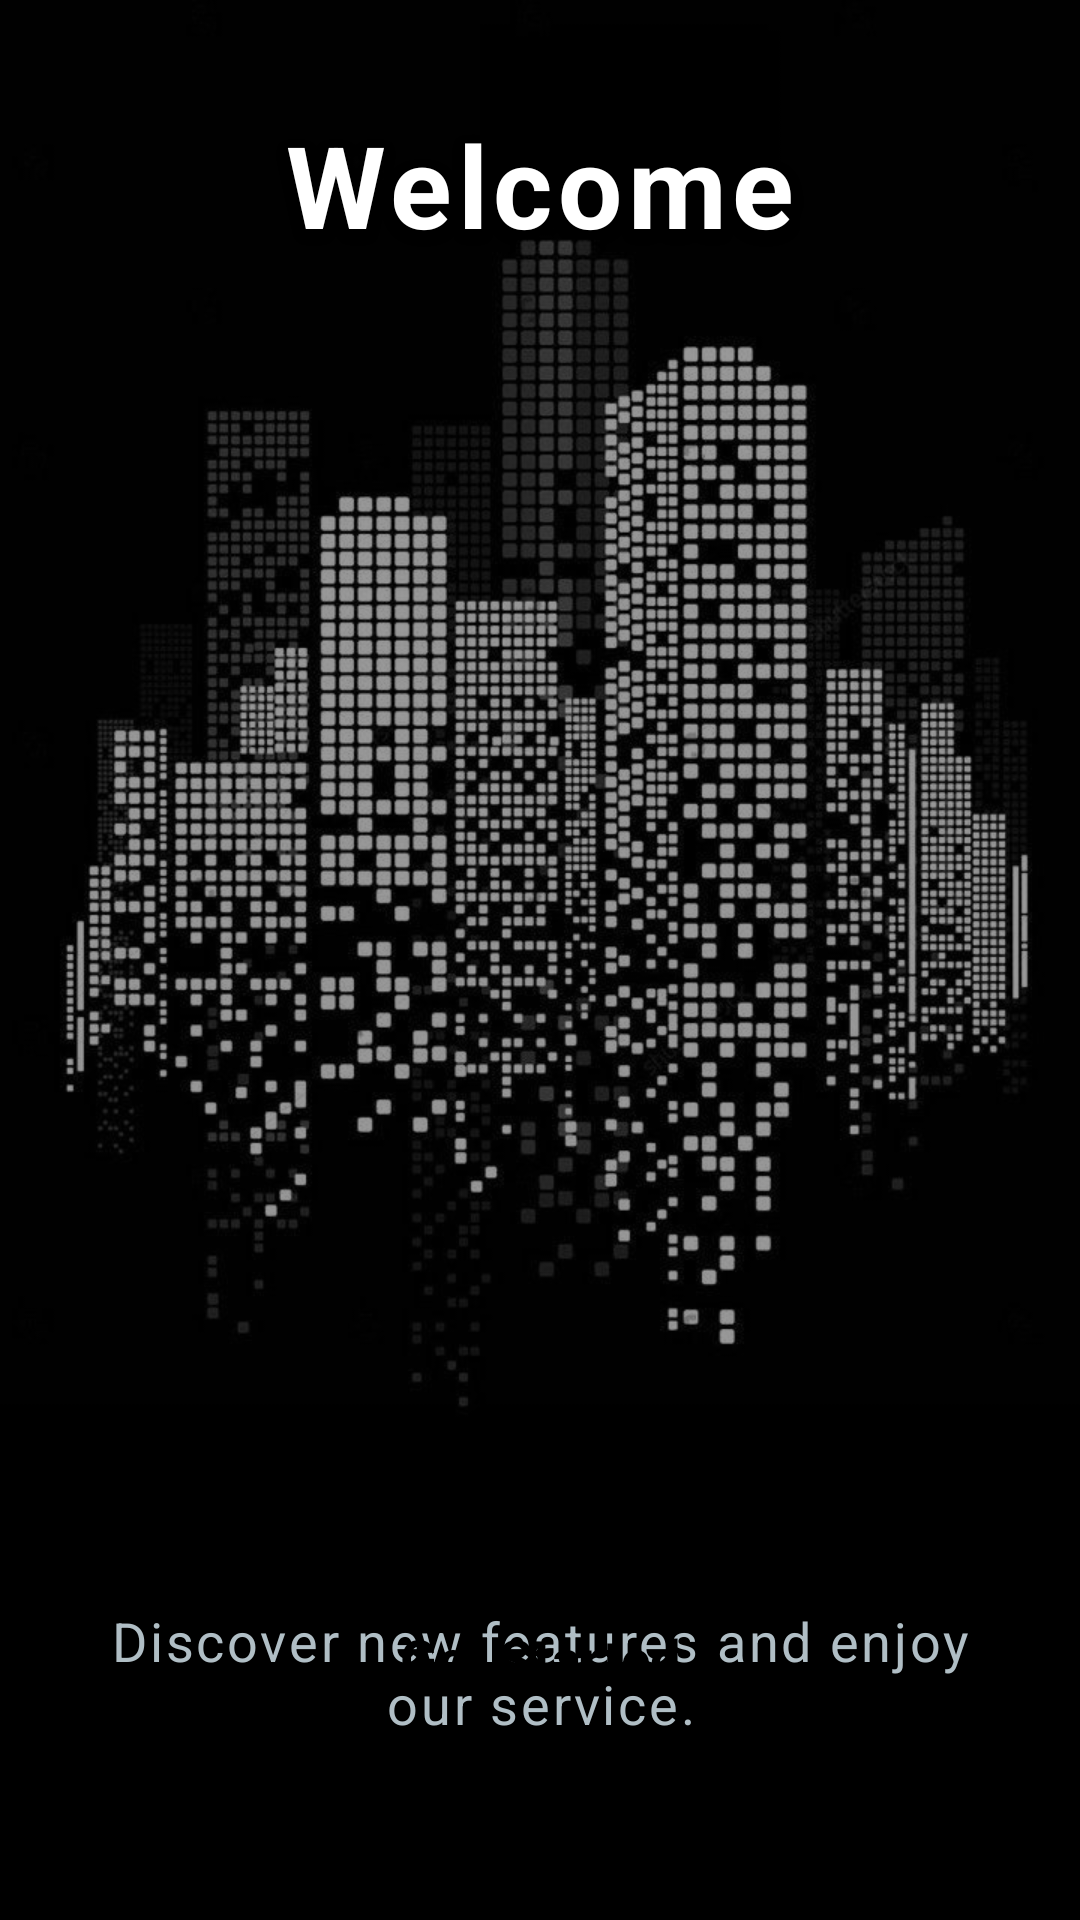

Write the Android layout XML for this screen, with the resource values it uses.
<!-- AndroidManifest.xml: application theme Theme.ClientCervicePlatphorm -->
<!-- res/layout/activity_main.xml -->
<?xml version="1.0" encoding="utf-8"?>
<androidx.constraintlayout.widget.ConstraintLayout
    xmlns:android="http://schemas.android.com/apk/res/android"
    xmlns:app="http://schemas.android.com/apk/res-auto"
    android:id="@+id/welcomeLayout"
    android:layout_width="match_parent"
    android:layout_height="match_parent"
    android:background="#000000">


    <ImageView
        android:id="@+id/imgBackground"
        android:layout_width="match_parent"
        android:layout_height="match_parent"
        android:scaleType="centerCrop"
        android:src="@drawable/bginmain" />


    <View
        android:layout_width="match_parent"
        android:layout_height="match_parent"
        android:background="#66000000" />


    <TextView
        android:id="@+id/txtWelcome"
        android:layout_width="0dp"
        android:layout_height="wrap_content"
        android:layout_marginTop="36dp"
        android:gravity="center"
        android:letterSpacing="0.05"
        android:shadowColor="#80000000"
        android:shadowDx="0"
        android:shadowDy="4"
        android:shadowRadius="8"
        android:text="Welcome"

        android:textColor="#FFFFFF"
        android:textSize="38sp"
        android:textStyle="bold"
        app:layout_constraintEnd_toEndOf="parent"
        app:layout_constraintHorizontal_bias="0.0"
        app:layout_constraintStart_toStartOf="parent"
        app:layout_constraintTop_toTopOf="parent" />

    <TextView
        android:id="@+id/txtSubWelcome"
        android:layout_width="0dp"
        android:layout_height="wrap_content"
        android:layout_marginStart="30dp"
        android:layout_marginTop="448dp"
        android:layout_marginEnd="30dp"
        android:gravity="center"
        android:letterSpacing="0.05"
        android:text="Discover new features and enjoy our service."
        android:textColor="#B0BEC5"
        android:textSize="18sp"
        app:layout_constraintEnd_toEndOf="parent"
        app:layout_constraintHorizontal_bias="0.0"
        app:layout_constraintStart_toStartOf="parent"
        app:layout_constraintTop_toBottomOf="@id/txtWelcome" />

    <Button
        android:id="@+id/btnGetStarted"
        android:layout_width="0dp"
        android:layout_height="55dp"
        android:layout_marginStart="40dp"
        android:layout_marginEnd="40dp"
        android:layout_marginBottom="60dp"
        android:text="Get Started"
        android:textAllCaps="false"
        android:textSize="18sp"
        android:textStyle="bold"
        android:textColor="#000000"
        style="@style/ModernButton"
        android:elevation="8dp"
        app:layout_constraintBottom_toBottomOf="parent"
        app:layout_constraintStart_toStartOf="parent"
        app:layout_constraintEnd_toEndOf="parent"/>

</androidx.constraintlayout.widget.ConstraintLayout>
<!-- resources referenced by this layout -->
<resources>
  <!-- drawable bginmain: jpg bitmap (drawable, 109942 bytes) -->
  <style name="ModernButton" parent="Widget.Material3.Button">
          <item name="cornerRadius">12dp</item>
          <item name="android:insetTop">0dp</item>
          <item name="android:insetBottom">0dp</item>
          <item name="android:paddingTop">12dp</item>
          <item name="android:paddingBottom">12dp</item>
      </style>
  <style name="Theme.ClientCervicePlatphorm" parent="Base.Theme.ClientCervicePlatphorm" />
  <style name="Base.Theme.ClientCervicePlatphorm" parent="Theme.Material3.DayNight.NoActionBar">
          
          <item name="colorPrimary">@color/colorPrimary</item>
          <item name="colorPrimaryDark">@color/colorPrimaryDark</item>
          <item name="colorAccent">@color/colorAccent</item>
          <item name="android:windowBackground">@color/bg_background</item>
          <item name="android:statusBarColor">@color/colorPrimaryDark</item>
      </style>
  <color name="colorPrimary">#0288D1</color>
  <color name="colorPrimaryDark">#01579B</color>
  <color name="colorAccent">#00BCD4</color>
  <color name="bg_background">#F5F7FA</color>
</resources>
